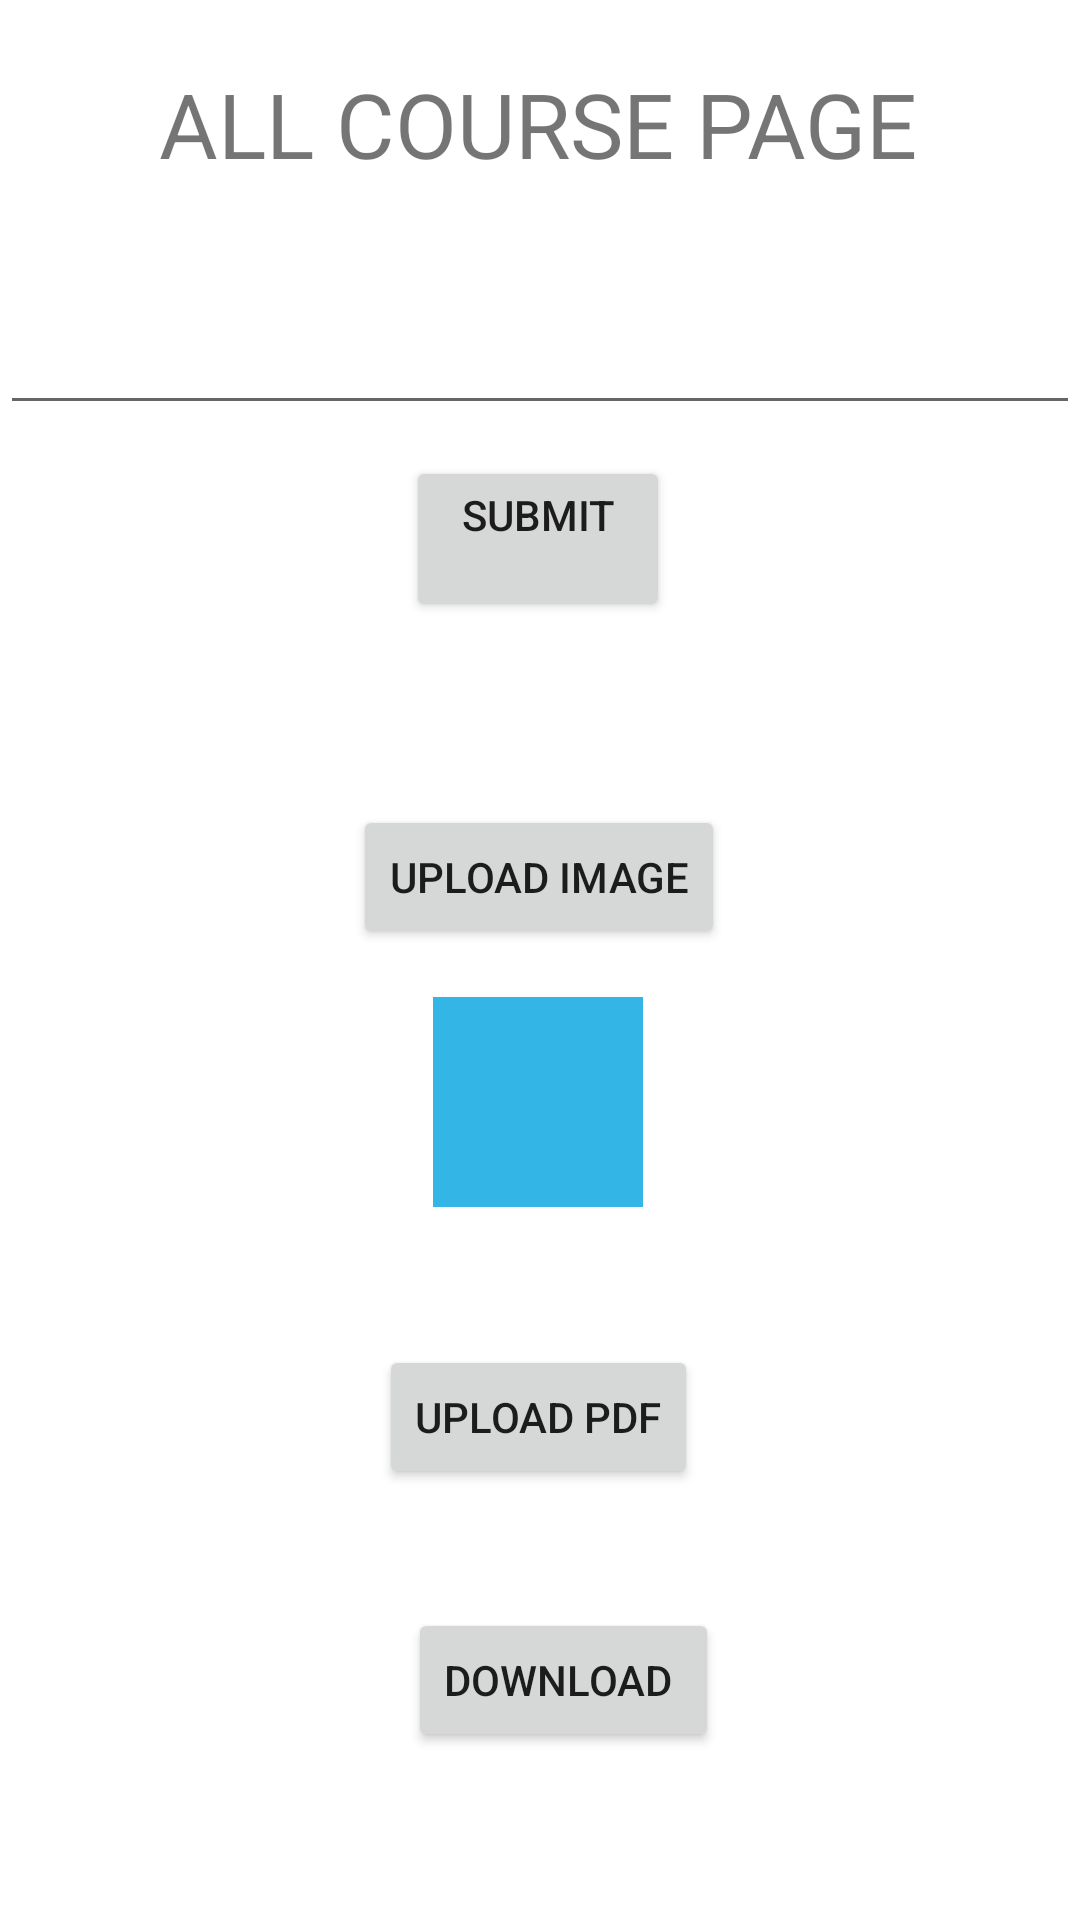

The Android layout XML behind this screen, and the referenced resources:
<!-- AndroidManifest.xml: application theme Theme.Clo -->
<!-- res/layout/deva.xml -->
<?xml version="1.0" encoding="utf-8"?>
<androidx.constraintlayout.widget.ConstraintLayout
    xmlns:android="http://schemas.android.com/apk/res/android"
    xmlns:app="http://schemas.android.com/apk/res-auto"
    xmlns:tools="http://schemas.android.com/tools"
    android:layout_width="match_parent"
    android:layout_height="match_parent">

    <TextView
        android:layout_width="wrap_content"
        android:layout_height="wrap_content"
        android:text="@string/all_course_page"
        android:textSize="30sp"
        app:layout_constraintBottom_toBottomOf="parent"
        app:layout_constraintEnd_toEndOf="parent"
        app:layout_constraintHorizontal_bias="0.496"
        app:layout_constraintStart_toStartOf="parent"
        app:layout_constraintTop_toTopOf="parent"
        app:layout_constraintVertical_bias="0.037" />

    <EditText
        android:id="@+id/add"
        android:layout_width="360dp"
        android:layout_height="75dp"
        android:textSize="20sp"
        app:layout_constraintBottom_toBottomOf="parent"
        app:layout_constraintEnd_toEndOf="parent"
        app:layout_constraintHorizontal_bias="0.493"
        app:layout_constraintStart_toStartOf="parent"
        app:layout_constraintTop_toTopOf="parent"
        app:layout_constraintVertical_bias="0.118" />

    <Button
        android:id="@+id/submit"
        android:layout_width="wrap_content"
        android:layout_height="wrap_content"
        android:text="@string/submit"
        app:layout_constraintBottom_toBottomOf="parent"
        app:layout_constraintEnd_toEndOf="parent"
        app:layout_constraintHorizontal_bias="0.498"
        app:layout_constraintStart_toStartOf="parent"
        app:layout_constraintTop_toTopOf="parent"
        app:layout_constraintVertical_bias="0.26" />

    <ImageView
        android:id="@+id/myImageView"
        android:layout_width="70dp"
        android:layout_height="70dp"
        android:background="@android:color/holo_blue_light"
        android:src="@drawable/ic_launcher_background"
        app:layout_constraintBottom_toBottomOf="parent"
        app:layout_constraintEnd_toEndOf="parent"
        app:layout_constraintHorizontal_bias="0.498"
        app:layout_constraintStart_toStartOf="parent"
        app:layout_constraintTop_toBottomOf="@id/uploadImage"
        app:layout_constraintVertical_bias="0.063" />
    <Button
        android:id="@+id/devapdf"
        android:layout_width="wrap_content"
        android:layout_height="wrap_content"
        android:layout_marginTop="32dp"
        android:text="@string/download_pdf"
        app:layout_constraintBottom_toBottomOf="parent"
        app:layout_constraintEnd_toEndOf="parent"
        app:layout_constraintHorizontal_bias="0.53"
        app:layout_constraintStart_toStartOf="parent"
        app:layout_constraintTop_toBottomOf="@id/uploadpdf"
        app:layout_constraintVertical_bias="0.12" />
    <Button
        android:id="@+id/uploadImage"
        android:layout_width="wrap_content"
        android:layout_height="wrap_content"
        android:text="Upload Image"
        app:layout_constraintBottom_toBottomOf="parent"
        app:layout_constraintEnd_toEndOf="parent"
        app:layout_constraintHorizontal_bias="0.498"
        app:layout_constraintStart_toStartOf="parent"
        app:layout_constraintTop_toBottomOf="@+id/submit"
        app:layout_constraintVertical_bias="0.159" />

    <Button
        android:id="@+id/uploadpdf"
        android:layout_width="wrap_content"
        android:layout_height="wrap_content"
        android:layout_marginTop="32dp"
        android:text="Upload pdf"
        app:layout_constraintBottom_toBottomOf="parent"
        app:layout_constraintEnd_toEndOf="parent"
        app:layout_constraintHorizontal_bias="0.498"
        app:layout_constraintStart_toStartOf="parent"
        app:layout_constraintTop_toBottomOf="@id/myImageView"
        app:layout_constraintVertical_bias="0.088" />



</androidx.constraintlayout.widget.ConstraintLayout>
<!-- resources referenced by this layout -->
<resources>
  <string name="all_course_page">ALL COURSE PAGE\n</string>
  <string name="download_pdf">"download "</string>
  <string name="submit">SUBMIT\n</string>
  <style name="Theme.Clo" parent="Theme.MaterialComponents.Light.NoActionBar">
          
          <item name="colorPrimary">@color/purple_500</item>
          <item name="colorPrimaryVariant">@color/purple_700</item>
          <item name="colorOnPrimary">@color/white</item>
          
          <item name="colorSecondary">@color/teal_200</item> 1
          <item name="colorSecondaryVariant">@color/teal_700</item>
          <item name="colorOnSecondary">@color/black</item>
          
          <item name="android:statusBarColor">?attr/colorPrimaryVariant</item>
          
      </style>
  <color name="purple_500">#FF6200EE</color>
  <color name="purple_700">#FF3700B3</color>
  <color name="white">#FFFFFFFF</color>
  <color name="teal_200">#FF03DAC5</color>
  <color name="teal_700">#FF018786</color>
  <color name="black">#FF000000</color>
</resources>
